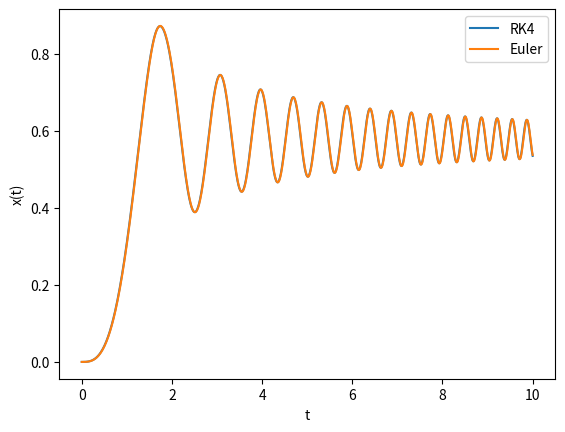

Reproduce this figure in Python.
# ALGORITMOS DE ECUACIONES DIFERENCIALES ORDINARIAS (EDO): RK4 y Euler
import numpy as np
import matplotlib.pyplot as plt

def f(x,t):
	return -x**15 + np.sin(t**2) # funcion a integrar f(x,t) = dx/dt = -x^15 + sin(t^2)
#Intervalo
a = 0.0
b = 10.0
N = 1000
h = (b-a)/N

#Arrays
t = np.linspace(a, b, N)
x = np.zeros (N)

# condiciones 
x[0] = 0.0

# Metodo RK4
for n in range(N-1):
	k1 = f(x[n], t[n])
	k2 = f(x[n] + 0.5*h*k1, t[n] + 0.5*h)
	k3 = f(x[n] + 0.5*h*k2, t[n] + 0.5*h)
	k4 = f(x[n] + h*k3, t[n] + h)

	x[n+1] = x[n] + (h/6.0)*(k1 + 2*k2 + 2*k3 +k4)

# Metodo Euler
x_euler = np.zeros(N)
x_euler[0] = 0.0
for n in range(N-1):
    x_euler[n+1] = x_euler[n] + h * f(x_euler[n], t[n])

# Graficar
plt.plot(t,x, label="RK4")
plt.plot(t,x_euler, label="Euler")
plt.xlabel("t")
plt.ylabel("x(t)")
plt.legend()
plt.show()
